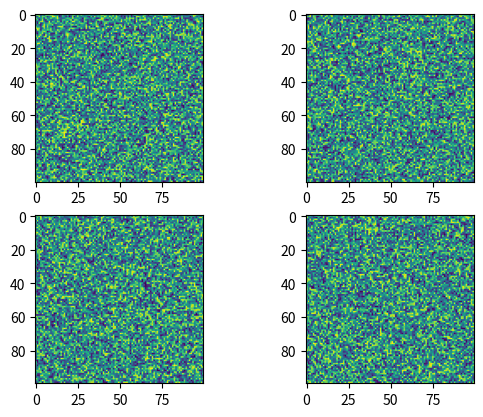

This chart was generated by the following Python code: (Note: this script raises an exception after producing the figure.)
import numpy as np
import matplotlib.pyplot as plt
import numpy.random as rnd

# x = [1, 2, 3]
# y = [2, 4, 6]

# a=np.linspace(0,5,100)

# figure, axes = plt.subplots(nrows=2, ncols=2)

# constrained_layout ajusta automáticamente las subtramas y decoraciones para que encajen en la figura, de la mejor manera posible.
# constrained_layout debe ser activado antes o durante la creación de la subparcela ya que optimiza la disposición antes de cada paso del dibujo.
# figure, axes = plt.subplots(2,2, constrained_layout=True)

# #Grafica 1
# axes[0, 0].plot(x, y) 
# #Grafica 2,3 y 4
# axes[0, 1].plot(a, np.sin(a))
# axes[1, 0].plot(a, np.cos(a))
# axes[1, 1].plot(range(10))

# axes[0, 0].set_title("subplot 1")

# axes[0, 1].set_title("subplot 2")
# axes[1, 0].set_title("subplot 3")
# axes[1, 1].set_title("subplot 4")

# figure.tight_layout() #mantiene automáticamente el espacio correcto entre las subtramas.
# #Si no usamos el método tight_layout(), una fila se superpondrá con el título de la siguiente.

#Otra manera diferente de hacer esto ultimo:
# plt.subplots_adjust(left=0.125, #sirve para cambiar el espacio entre los subtramas.
#                     bottom=0.1, 
#                     right=0.9, 
#                     top=0.9, 
#                     wspace=0.2, 
#                     hspace=0.35)

fig = plt.figure()
plt.subplot(221)

#subplot_tool: Este método lanza una ventana de herramientas de subtrama para una figura.
plt.imshow(rnd.random((100, 100)))
plt.subplot(222)
plt.imshow(rnd.random((100, 100)))
plt.subplot(223)
plt.imshow(rnd.random((100, 100)))
plt.subplot(224)
plt.imshow(rnd.random((100, 100))) 
plt.subplot_tool()

plt.show()


#https://www.delftstack.com/es/howto/matplotlib/how-to-improve-subplot-size-or-spacing-with-many-subplots-in-matplotlib/